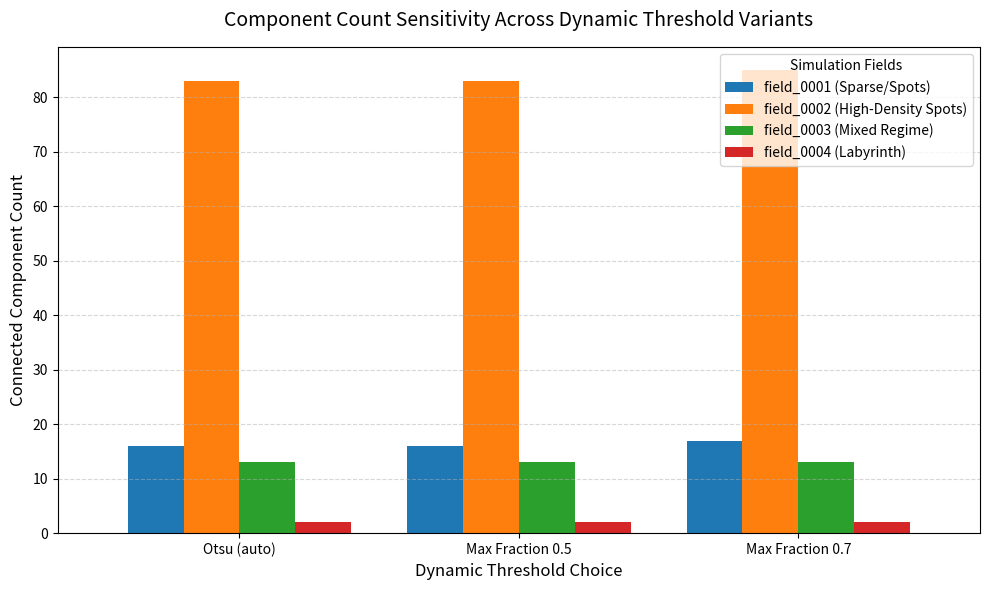

The script that saved this image:
import matplotlib.pyplot as plt
import pandas as pd

# 1. Plug in the  data from runs
data = {
    "Variant": ["Otsu (auto)", "Max Fraction 0.5", "Max Fraction 0.7"],
    "field_0001 (Sparse/Spots)": [16, 16, 17],
    "field_0002 (High-Density Spots)": [83, 83, 85],
    "field_0003 (Mixed Regime)": [13, 13, 13],
    "field_0004 (Labyrinth)": [2, 2, 2],
}

# 2. Convert to a DataFrame
df = pd.DataFrame(data).set_index("Variant")

# 3. Create the clustered bar plot to visually check for the plateau
ax = df.plot(kind="bar", width=0.8, figsize=(10, 6))

# 4. Label plot
plt.title("Component Count Sensitivity Across Dynamic Threshold Variants", fontsize=14, pad=15)
plt.ylabel("Connected Component Count", fontsize=12)
plt.xlabel("Dynamic Threshold Choice", fontsize=12)
plt.xticks(rotation=0)
plt.grid(axis="y", linestyle="--", alpha=0.5)
plt.legend(title="Simulation Fields", loc="upper right")
plt.tight_layout()

# 5. Save the image 
plt.savefig("threshold_plateau_plot.png", dpi=300)
print("Diagram successfully generated and saved as 'threshold_plateau_plot.png'!")
